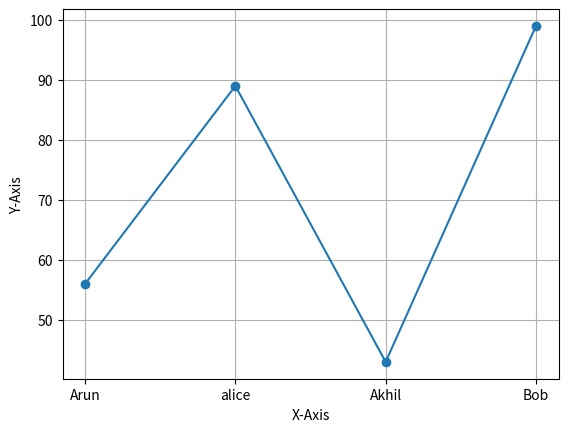

The script that saved this image:
import matplotlib.pyplot as plt
import numpy as np

students=["Arun","alice","Akhil","Bob"]
marks=[56,89,43,99] 
plt.plot(students,marks,marker='o')

plt.xlabel("X-Axis")
plt.ylabel("Y-Axis")


plt.grid()
plt.show()
